pico-8 play session: mixed d-pad (fixed 12-tick cycle), after a click and taps of 🅾, ❎, 🅾+❎, 🅾 in the second before t = 0

[t = 1 s] mixed d-pad (1.2s cycle ×~1): → ← ↑ ↓ + 🅾/❎ taps, ~1s
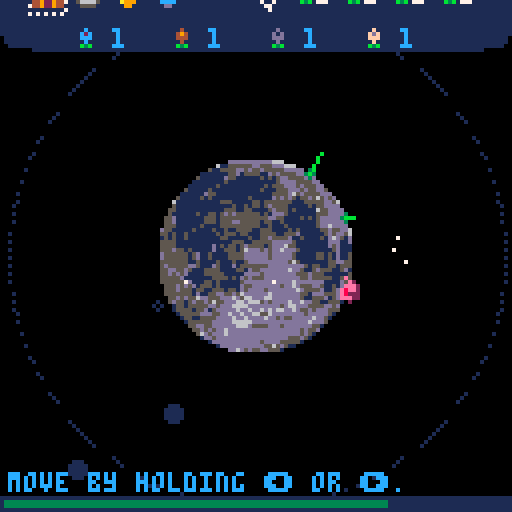
[t = 2 s] mixed d-pad (1.2s cycle ×~1): → ← ↑ ↓ + 🅾/❎ taps, ~2s
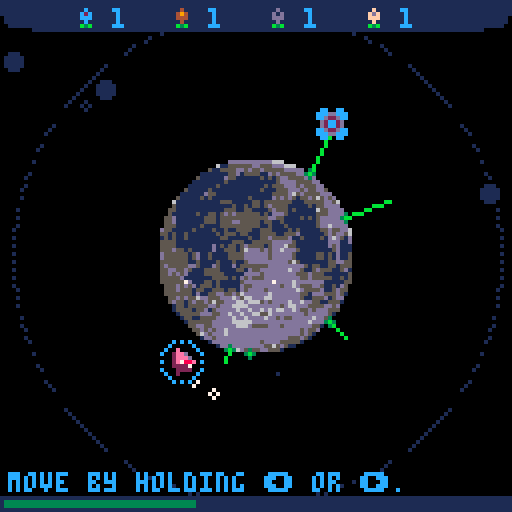
[t = 4 s] mixed d-pad (1.2s cycle ×~3): → ← ↑ ↓ + 🅾/❎ taps, ~4s
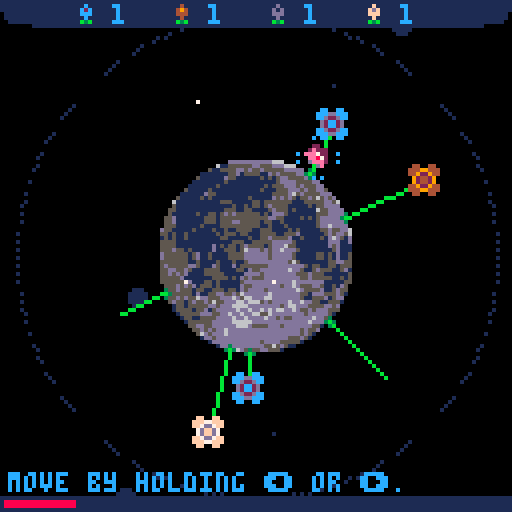
[t = 6 s] mixed d-pad (1.2s cycle ×~5): → ← ↑ ↓ + 🅾/❎ taps, ~6s
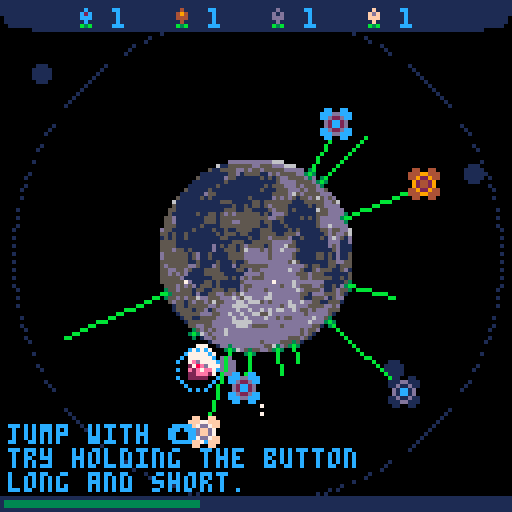
[t = 8 s] mixed d-pad (1.2s cycle ×~6): → ← ↑ ↓ + 🅾/❎ taps, ~8s
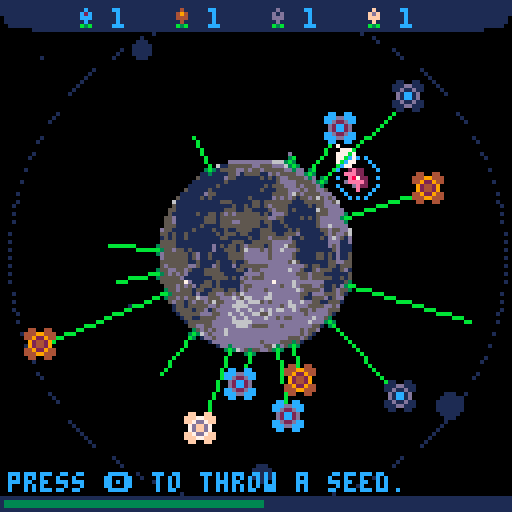

pico-8 cartridge
version 29
__lua__
-- td + flowers + platformer
-- by sebastian lind

p_radius = 25
t = 0
c_t="camera shake:"
s_t="seed rnd:"
ca_t="cam follow:"
ac_t="auto cut:"
game_state = 0
show_message_c = 0
cpu = stat(1)

game_over = false
game_won = false

function _init()
	cartdata("elstiskalinjen_flanet")
	arcade_won = dget(0)
	waves_won = dget(1)

	menuitem(1, c_t..is_on(is_shake), function() toggle_camera_shake() end)
	menuitem(2, s_t..is_on(seed_rnd), function() toggle_seed_rnd() end)
	menuitem(3, ca_t..is_on(cam_follow), function() toggle_camera_follow() end)
	menuitem(4, ac_t..is_on(auto_cut), function() toggle_auto_cut() end)

	vgnt={
		pos= -140, -- open: -140
		size = 288, -- open: 288
		mode = "open"
	}
end

function toggle_seed_rnd() 
	seed_rnd = not seed_rnd
	menuitem(2, s_t..is_on(seed_rnd), function() toggle_seed_rnd() end)
	sfx(1)
end

function toggle_camera_shake()
	is_shake = not is_shake
	shake = 0
	menuitem(1, c_t..is_on(is_shake),function() toggle_camera_shake()  end)
	sfx(1)
end

function toggle_camera_follow()
	cam_follow = not cam_follow
	menuitem(3, ca_t..is_on(cam_follow),function() toggle_camera_follow()  end)
	sfx(1)
end

function toggle_auto_cut()
	auto_cut = not auto_cut
	menuitem(4, ac_t..is_on(auto_cut), function() toggle_auto_cut() end)
	sfx(1)
end

function is_on(state) 
	return state and "on" or "off"
end

function _update60()
	t += 0.007
	init_stars()
	foreach(particles, update_particle)
	if game_state == 0 then 
		update_start()
	elseif game_state == 1 and not game_over then
		spawn_enemies()

		foreach(effects, update_effect)
		foreach(seeds, update_seed)
		foreach(enemies, update_enemy)
		foreach(towers, update_tower)
		foreach(bullets, update_bullet)
		update_player()
		update_ui()
		camera_follow()

		if not game_over and health_t <= 0 then 
 			go_to_game_over(false)
		end
	end
	if game_over then 
		handle_game_over()
	end
	if (show_message_c > 0) show_message_c-=1
end

star_c = 0
function init_stars()
	if star_c < 4 then
		star_c += 1
	else
		star_c = 0
		init_particle(rnd(128),rnd(128),0,0,2+rnd(2),1)
	end
end

function handle_game_over()
	heart_s = lerp(heart_s, 32, 0.08)
	if btnp(4) then
		heart_s = 0
		sfx(33)
		game_over = false
		health = max_health
		health_t = max_health
		vgnt.mode = "open"
		new_record = false
		t = 0
		if planet_s == 0 then
			start_tutorial()
		elseif planet_s == 1 then
			start_arcade()
		elseif planet_s == 2 then 
			start_endless()
		end 
	elseif btnp(5) then
		go_to_menu()
	end
end

function spawn_enemies()
	if planet_s == 0 then
		tutorial_spawner()
	elseif planet_s == 1 then
		arcade_spawner()
	elseif planet_s == 2 then 
		enless_spawner()
	end
end

function _draw()
	cls(0)
	camera_shake()
	foreach(particles, draw_particle)

	if game_state == 0 then 
		draw_start_screen()
	elseif game_state == 1 then
		draw_atmosphere()
		if not game_over then
			circfill(64,64,p_radius-3,6)
			spr(16,40,40,6,6)
		end
		foreach(seeds, draw_seed)
		foreach(towers, draw_tower)
		draw_player()
		foreach(bullets, draw_bullet)
		foreach(enemies, draw_enemy)

		camera()
		draw_ui()
		foreach(effects, draw_effect)

		if planet_s == 0 then 
			draw_tutorial()
		elseif planet_s == 1 then 
			draw_arcade()
		elseif planet_s == 2 then
			draw_endless()
		end

		if show_message_c > 0 then 
			print(show_message_t, 48, 24, 1)
		end
	end
	draw_vignette(vgnt.mode)

	if game_over then
		for i=0,12 do
			fillp(▒) 
			line(64, 64, 64 + sin(t / 3 - (i / 12)) * heart_s * 2.5, 64+cos(t / 3 - (i / 12)) * heart_s * 2.5, game_won and 14 or 8)
		end
		fillp()
		if not game_won then
			rspr(64, 40, 24, 24, t, 64, 64, heart_s, heart_s)
		else 
			rspr(104, 32, 24, 24, t, 64, 64, heart_s, heart_s)
		end
		if(vgnt.size < -4)draw_game_over()
	end
	
	--print(cpu, 4, 4, 8)
	cpu = stat(1)
end

function draw_atmosphere()
	fillp(▒)
	circ(64, 64, 62-sin(t)*1.1, 1)
	fillp()
end

heart_s = 0
function draw_game_over()	
	spr(184, 24, 24 + sin(t)*1.1, 5, 1) --game
	spr(game_won and 168 or 172, 72, 24 + sin(t)*1.1, 4, 1) -- over

	if new_record then
		spr(11, 2, 112)
		local wave_s = wave == 1 and " wave" or " waves"
		print("new record! - " .. wave .. wave_s .. " won!", 12, 114, 9) 
	end

	rectfill(0,121,128,128,1)
	print("try again 🅾️", 2, 122, 12)
	print("go to menu ❎", 74, 122, 12)
end

--- ugly code incomming, had no brain power to actually care here
function draw_start_screen()
	spr(112, planet_x - 32 - planet_st * 1.5, planet_y + 4 - 32, 8, 8)
	print("by sebastian lind", 2 - planet_st * 1.1, 122, 1)
	--line(0,64,128,64,2)
	--line(64,0,64,128,2)

	if planet_start and planet_s < 3 then 
		circfill(64,64,planet_st - 46,1)
		circ(64,64,planet_st - 8, 1)
	end
	
	fillp(▒)
	circ(32 - planet_st * 1.5, 64 + 4, 52, 1)
	fillp()
	local tele_x = planet_x + cos(planet_a) * 40
	local tele_y = planet_y + 4 + sin(planet_a) * 40
	rspr(56, 0, 8, 8, planet_a - 25, tele_x - planet_st * 1.5, tele_y, 8, 8)
	
	local tx = planet_x + cos(0.15) * 38 + (planet_s == 0 and 8 or 0)
	local ty = planet_y + sin(0.15) * 38
	if not planet_start or planet_s == 0 then  
		spr(200, tx + (planet_s == 0 and sin(t) * 1.1 or 0), ty, 7, 1)
	end

	local ax = planet_x + cos(0.05) * 38 + (planet_s == 1 and 8 or 0)
	local ay = planet_y + sin(0.05) * 38 - 1
	if not planet_start or planet_s == 1 then  
		spr(216, ax + (planet_s == 1 and sin(t) * 1.1 or 0), ay, 7, 1)
	end
	if planet_s == 1 and not planet_start then
		print("won", ax + (planet_s == 1 and sin(t) * 1.1 or 0), ay + 10, 13)
		spr(arcade_won == 0 and 30 or 31, ax + 13 + (planet_s == 1 and sin(t) * 1.1 or 0), ay + 9)
	end

	local ex = planet_x + cos(0.95) * 38 + (planet_s == 2 and 8 or 0)
	local ey = planet_y + sin(0.95) * 38 - 6
	if not planet_start or planet_s == 2 then  
		spr(232, ex + (planet_s == 2 and sin(t) * 1.1 or 0), ey, 6, 1)
	end
	if planet_s == 2 and not planet_start then
		print("medals", ex + (planet_s == 2 and sin(t) * 1.1 or 0), ey + 10, 13)
		-- no need to write fancy code here...
		if (waves_won < 10)spr(44, ex + 24 + (planet_s == 2 and sin(t) * 1.1 or 0), ey + 9)
		if (waves_won >= 10)spr(45, ex + 24 + (planet_s == 2 and sin(t) * 1.1 or 0), ey + 9)
		if (waves_won >= 20)spr(46, ex + 32 + (planet_s == 2 and sin(t) * 1.1 or 0), ey + 9)
		if (waves_won >= 30)spr(47, ex + 40 + (planet_s == 2 and sin(t) * 1.1 or 0), ey + 9)
	end

	local abx = planet_x + cos(0.85) * 38 + (planet_s == 3 and 8 or 0) + 2
	local aby = planet_y + sin(0.85) * 38 - 4
	if not planet_start then  
		spr(248, abx + (planet_s == 3 and sin(t) * 1.1 or 0), aby, 5, 1)
	end

	local targ_x = 0
	local targ_y = 0
	if planet_s == 0 then 
		targ_x = tx
		targ_y = ty
	elseif planet_s == 1 then 
		targ_x = ax
		targ_y = ay
	elseif planet_s == 2 then 
		targ_x = ex
		targ_y = ey
	elseif planet_s == 3 then 
		targ_x = abx
		targ_y = aby
	end
	if (not planet_start)circfill(targ_x - 6, targ_y + 4, 3-sin(t)*0.9, 7)

	spr(136, 4 - planet_st / 0.7, 4, 7, 2)

	if planet_start and planet_s == 3 then --and planet_st >= 71
		draw_about()
	end
end

function draw_about()
	print("hi!\n\nthis is a platform tower defence\ngame with a flower mechanic\nmixed in. defend the planet\nfrom alien forces by jumping on\nthem and creating towers.\ni would recommend you to start\nwith tutorial first!\n\nif you want to see more of\nmy games then follow\n@elastiskalinjen on\ntwitter or itch.io.\n\ngood luck and have fun!\n\n/ sebastian", 145-planet_st*2,4,12)
	print("press ❎ to back", 134-planet_st, 122, 1)
	spr(123, 246-planet_st*2, 7, 3, 1)
end

function draw_vignette(_mode)
	-- check modes
	if _mode=="open" then
		if vgnt.pos >- 140 then
			vgnt.pos-=4
			vgnt.size+=8
		end
	elseif _mode=="close" then
		if vgnt.pos < 8 then
			vgnt.pos+=2
			vgnt.size-=4
		end
	end

	-- draw vignette
	-- change palt to your needs
	-- change sspr to your needs
	-- x==player x   y==player y
	if vgnt.pos >= -128 or vgnt.mode == "close" then
		palt(0,false)
		palt(1,true)
		local factor,x,y=vgnt.pos+20,64,64
		sspr(88,32,16,16,x+vgnt.pos,y+vgnt.pos,vgnt.size,vgnt.size)
		rectfill(0,0,x-20+factor,512,0)
		rectfill(x-20+factor,0,x+27-factor,y-20+(vgnt.pos+20),0)
		rectfill(x+27-factor,0,1024,512,0)
		rectfill(x-20+factor,y+27-factor,x+27-factor,512,0)
		palt()
	end
	-- print("pos: " .. vgnt.pos .. ": size: " .. vgnt.size, 4,4,8)
end

function go_to_game_over(won)
	game_won = won
	sfx(not won and 31 or 32)
	game_over = true
	vgnt.mode="close"
	if planet_s == 2 and wave > waves_won then
		waves_won = wave
		dset(1, waves_won)
		new_record = false
	end

	for i=0,12 do 
		init_particle(64-rnd(32)+rnd(32),64-rnd(32)+rnd(32),(i / 12), 3, 3+rnd(2),14)
	end
	shake+=0.15
	clear_objects()
end

cam_follow = true
function camera_follow()
	if cam_follow then 
		if p1rad > 66 then 
			cam_x = lerp(cam_x, p1x -64, 0.05)
			cam_y = lerp(cam_y, p1y -64, 0.05)
		else
			cam_x = lerp(cam_x, 0, 0.06)
			cam_y = lerp(cam_y, 0, 0.06)
		end
	else
		cam_x = 0
		cam_y = 0
	end
end

-->8
--player
p1cx=64
p1cy=64
p1a=0.25
p1rad=p_radius
p1ground=true
p1jumping=0
p1jumpforce=0
p1gravity=1
p1speed=0
p1spr=1
p1sprcounter=0
p1dir=0
p1_slowed_counter = 0
p1_slowed = 1
p1x = p1cx + cos(p1a) * p1rad
p1y = p1cy + sin(p1a) * p1rad
auto_cut = false

function update_player() 
	player_movement()
	player_jump()
	
	if not btn(5) then
		player_plant()
	end

	if p1_slowed_counter > 0 then
		p1_slowed_counter-=1
		p1_slowed = lerp(p1_slowed, 0.3, 0.1)
	else 
		if p1_slowed < 0.99 then
			p1_slowed = lerp(p1_slowed, 1, 0.2)
		else 
			p1_slowed = 1
		end
	end

	p1x = p1cx + cos(p1a) * p1rad
	p1y = p1cy + sin(p1a) * p1rad
end

function player_plant()
	if btnp(4) and health_t > low_health then
		health_t -= 18
		init_seed(p1a, p1rad + 3, p1dir)
		sfx(7)
	end
end

function player_jump()
	if btn(⬆️) and p1jumping < 2 then 
		if p1jumping == 0 then
			p1jumping = 1
			for i=0,2 do 
				init_particle(p1x,p1y,p1a+rnd(1)/10-rnd(1)/10,1+rnd(1),1+rnd(3),7)
			end
			sfx(6)
		end
		p1ground = false
		if p1jumpforce < 2.8 then
			p1jumpforce+=0.4
		else
			p1jumping = 2
		end
	elseif not p1ground then
		p1jumping = 2
	end

	p1jumpforce *= 0.97
	p1rad += p1jumpforce * slowmo * p1_slowed

	if p1jumping < 2 then -- wait until released or full hop
		return 
	end
	
	if not p1ground then
		local fastfall = 0
		if btn(⬇️) then
			fastfall = 0.2
		end
	
		if p1rad > p_radius then 
			if p1gravity < 4 then
				p1gravity += 0.05 + fastfall
			end	
			p1rad-= p1gravity * slowmo
		else
			player_land(true)
		end
	end
end

function player_land(reset_grav)
	if reset_grav then 
		p1gravity = 1
		--p1rad = p_radius
		p1ground = true
	else
		p1jumpforce = 0.8
	end
	p1jumpforce = 0
	p1jumping = 0
	init_particle(p1x, p1y, p1a+rnd(1)/10-rnd(1)/10, rnd(1), 1+rnd(3), 13)
	shake+=0.04
	sfx(5)
end

function player_movement()
	local damp = p1ground and 1 or 0.8
	if btn(➡️) then
		if (p1speed > -0.01)p1speed -= 0.0005
		if (p1dir == 1)p1spr = 1
		p1dir = 0
	elseif btn(⬅️) then 
		if (p1speed < 0.01)p1speed += 0.0005
		if (p1dir == 0)p1spr = 4
		p1dir = 1
	end
	
	p1a += p1speed * damp * slowmo * p1_slowed
	
	if not btn(⬅️) and not btn(➡️) then
		p1speed *= 0.9
		if abs(p1speed) < 0.001 then 
			p1speed = 0
		end
	else
		if p1sprcounter < 6 then
			p1sprcounter+=1	
		else
			p1sprcounter=0
			if p1spr < 3 + p1dir * 3 then
				p1spr += 1
			else
				p1spr = 1 + p1dir * 3
			end
		end
	end
end

function draw_player()
	rspr(p1spr * 8, 0, 8, 8, p1a-0.25, p1x, p1y, 8, 8)
	if not p1ground then
		fillp(▒)
		circ(p1x, p1y, 5, 12)
		fillp()
	end
end

-->8
-- draw a rotated, scaled
-- sprite at dy,dy with dw,dh
-- as dimensions
--     sx,sy,sw,sh - pos,dimensions
--     in spritesheet
--     a - angle
--     dx,dy,dw,dh - pos,dimensions
--     on screen
-- serious performance issues
-- with large values of dw,dh
function rspr(sx,sy,sw,sh,a,dx,dy,dw,dh)
	sx,sy,sw,sh,a,dx,dy,dw,dh=
			sx or 0, sy or 0,
			sw or 8, sh or 8,
			a or 0,
			dx or 0, dy or 0,
			dw or 8, dh or 8
	
	local s1,c1 = sin(a+0.125),cos(a+0.125)
	local half_dw,half_dh = dw/2,dh/2
	local x1,y1 = half_dw*c1,half_dh*s1
	local x2,y2 = half_dw*s1,half_dh*-c1
	local x3,y3 = half_dw*-c1,half_dh*-s1
	local x4,y4 = half_dw*-s1,half_dh*c1

	local dx1,dy1=(x4-x1)/dh,(y4-y1)/dh
	local dx2,dy2=(x3-x2)/dh,(y3-y2)/dh
			
	local dtxx,dtxy=(x1-x2)/dw,(y1-y2)/dw

	local dsx,dsy=sw/dw,sh/dw
	for y=0,dh-1 do
		local ssx,px,py=sx,dx+x2,dy+y2
		for x=0,dw-1 do
				local col=sget(ssx,sy)
				if (col ~= 0)    pset(px,py,col)
				px+=dtxx
				py+=dtxy
				ssx+=dsx
		end
		sy+=dsy
		x2+=dx2
		y2+=dy2
	end
end

-->8
-- help

shake=0
is_shake=true
cam_x = 0
cam_y = 0
function camera_shake()
	if is_shake then
		local shakex=16-rnd(32)
		local shakey=16-rnd(32)
	
		shakex*=shake
		shakey*=shake
		camera(cam_x + shakex, cam_y + shakey)
		shake=shake*0.95
		if(shake > 0.2)shake=0.18
		if(shake < 0.05)shake=0
	end
end

b_shake=0
function ball_shake(b)
	local shakex=4-rnd(2)
	local shakey=4-rnd(2)
	shakex*=b_shake
	shakey*=b_shake
	b.x+=shakex
	b.y+=shakey

	--b_shake*=1.1
	if(b_shake < 0.05)b_shake=0
end

function distance(x1,y1,x2,y2)
	return sqrt(((x2-x1)/10)^2+((y2-y1)/10)^2)*10
end

function circ_collision(x1,y1,rad1,x2,y2,rad2)
	return distance(x1,y1,x2,y2) < rad1+rad2
end

function rect_colllision(ax,ay,aw,ah,bx,by,bw,bh)
	return not ((ax > bx+bw) or (ax+aw < bx) or (ay > by+bh) or (ay+ah < by))
end

function angle(x1,y1,x2,y2)
 	return atan2(x1-x2,y1-y2)
end

function a_angle(a,b)
  return angle(a.x,a.y,b.x,b.y)
end

function lerp(var,target,pow)
	return var+pow*(target-var)
end

-->8
--particles
particles={}
function init_particle(x,y,angle,speed,rad,col)
	local p={
		x = x,
		y = y,
		angle = angle,
		speed = speed,
		rad = rad,
		col = col
	}
	add(particles,p)
end

function update_particle(p)
	p.speed*=0.9
	p.x+=p.speed*cos(p.angle)
	p.y+=p.speed*sin(p.angle)
	local speed = p.rad > 5 and 0.4 or 0.09
	p.rad -= speed
	if(p.rad <=0)del(particles,p)
end

function draw_particle(p)
	if (p.rad < 2)fillp(▒)
	circfill(p.x,p.y,p.rad,p.col)
	fillp()
end

effects={}
function init_effect(x,y,ex,ey,spr,col)
	local e={
		x = x,
		y = y,
		ex = ex, 
		ey = ey,
		lx = x + 4,
		ly = y + 4,
		spr = spr,
		col = col,
		speed = 0.05 + (flr(rnd(10)) / 100)
	}
	add(effects,e)
end

function update_effect(e)
	e.x = lerp(e.x, e.ex, e.speed)
	e.y = lerp(e.y, e.ey, e.speed)

	e.lx = lerp(e.lx, e.x+4, 0.12)
	e.ly = lerp(e.ly, e.y+4, 0.12)	
	
	if(distance(e.x, e.y, e.ex, e.ey) < 4)del(effects,e)
end

function draw_effect(e)
	if cpu < 0.8 then
		fillp(▒)
		line(e.lx, e.ly, e.x+4, e.y+4, e.col)
		fillp()
	end
	spr(e.spr, e.x, e.y)
end

-->8
--seeds

seed_rnd = false
seed_t=1
seeds={}
function init_seed(angle, rad, dir)
	local s={
		x = 64 + cos(angle) * rad, 
		y = 64 + sin(angle) * rad,
		sx = 0,
		sy = 0,
		rad=rad,
		angle=angle,
		dir=dir,
		grav=0,
		state=0,
		growth_rad=0,
		grooth_speed = 0.1 + rnd(1) / 10,
		growth_h = 32 + flr(rnd(29)),
		shootspeed = 0.005 + rnd(3) / 1000,
		g_bounce = 150 + flr(rnd(50)),
		growth_b = 0,
		g_spr = not seed_rnd and 21 + seed_t or 22 + flr(rnd(3))
	}
	add(seeds,s)

	if (not seed_rnd)seed_t = seed_t < 4 and seed_t + 1 or 1
end

function update_seed(s)
	if s.state == 0 then 
		if s.rad > p_radius then 
			if s.grav < 4 then
				s.grav += 0.05
			end	
			s.rad -= s.grav

			if s.dir == 1 then 
				s.angle+=s.shootspeed
			else
				s.angle-=s.shootspeed
			end
		else
			if s.state == 0 then
				s.growth_rad = s.rad
				s.sx = s.x
				s.sy = s.y
				s.state = 1
			end
		end

		s.x = 64 + cos(s.angle) * s.rad
		s.y = 64 + sin(s.angle) * s.rad
	elseif s.state == 1 then
		s.growth_rad += s.grooth_speed
		s.sx = 64 + cos(s.angle) * s.growth_rad
		s.sy = 64 + sin(s.angle) * s.growth_rad
		if s.growth_rad > s.growth_h then 
			s.state = 2
			if (s.growth_rad > 45) then sfx(8) else sfx(9) end
		end
	elseif s.state == 2 then
		s.growth_b = sin(t) / s.g_bounce

		s.sx = 64 + cos(s.angle + s.growth_b) * s.growth_rad
		s.sy = 64 + sin(s.angle + s.growth_b) * s.growth_rad

		if p1ground and (btn(⬇️) or auto_cut) then
			if circ_collision(p1x,p1y, 4, s.x, s.y, 3) then 
				cut_seed(s)
			end
		end
	elseif s.state == 3 then
		if s.growth_rad > p_radius then 
			if s.grav < 4 then
				s.grav += 0.05
			end	
			s.growth_rad -= s.grav
		else
			s.state = 4
			shake+=0.03
			sfx(11)
		end

		s.sx = 64 + cos(s.angle + s.growth_b) * s.growth_rad
		s.sy = 64 + sin(s.angle + s.growth_b) * s.growth_rad
	elseif s.state == 4 then
		if circ_collision(p1x,p1y, 4, s.sx, s.sy, 3) then 
			collect_seed(s)
		end 
	end
end

function cut_seed(s)
	s.state = 3
	s.grav = 0
	sfx(10)
	init_particle(s.x, s.y, s.angle + rnd(1)/10-rnd(1)/10,0.5 + rnd(1),1+rnd(3),3)
end

function collect_seed(s) 
	local resource = s.g_spr-21
	del(seeds, s)
	p1resources[resource] += 1
	init_effect(p1x, p1y, resource * 24 - 6, 0, 39 + resource, resource_colors[resource])
	--add health back
	add_health(15)
	sfx(12)
end

function draw_seed(s)
	circfill(s.x, s.y, 1, 3)
	if s.state >= 1 and s.state < 3 then 
		line(s.x, s.y, s.sx, s.sy, 11)
	end
	if s.state >= 2 then
		local onGround = s.state >= 4 and 4 or 0 
		spr(s.g_spr + onGround, s.sx-4, s.sy-4)
	end
end

-->8
--ui
ui_y=0
slowmo = 1
shield_up = false
resource_colors = {12,4,13,15}
max_health = 126
low_health = 30
health = max_health
health_t = max_health
cu_i = 1
impl_towers = 4
shopping=false

function update_ui()
	if btn(5) then
		if not shopping then 
			sfx(13)
			shopping = true
		end
		ui_y = lerp(ui_y, 24, 0.1)
		slowmo = lerp(slowmo, 0.1, 0.05)

		if btnp(➡️) then
			cu_i = cu_i < impl_towers and cu_i+1 or 1
			sfx(27)
		elseif btnp(⬅️)  then 
			cu_i = cu_i > 1 and cu_i-1 or impl_towers
			sfx(27)
		end

		if btnp(4) then
			shop(cu_i)
		end
	else
		if shopping then 
			sfx(14)
			shopping = false
		end
		ui_y = lerp(ui_y, 0, 0.1)
		slowmo = lerp(slowmo, 1.01, 0.2)
		if (ui_y < 0.5)ui_y = 0
	end

	health = lerp(health, health_t, 0.05)

	if (cant_buy_counter > 0)cant_buy_counter-=1
end

cant_buy_counter = 0
cant_buy_reason = ""
function shop(type)
	local preResources = {0,0,0,0}
	
	-- stupid lua
	for i=1,#p1resources do 
		preResources[i] = p1resources[i]
	end
	local canBuy = true

	-- check prize
	for i=1, #p1resources do
		if p1resources[i] >= towers_type[type][1][i] then 
			p1resources[i] -= towers_type[type][1][i]
		else
			canBuy = false
			cant_buy_counter = 40
			cant_buy_reason = "missing resources!"
			break
		end
	end
	
	--check location 
	if canBuy then
		for t in all(towers) do
			if type == 4 and t.type == 4 then 
				canBuy = false
				cant_buy_counter = 40
				cant_buy_reason = "only have 1 of this tower!"
				break
			elseif circ_collision(t.x, t.y, 3, p1x, p1y, 3) then
				canBuy = false
				cant_buy_counter = 40
				cant_buy_reason = "collides with tower!"
				break
			end
		end
	end
	
	if not canBuy then 
		p1resources = preResources
		shake+=0.07
		sfx(16)
	else
		init_tower(p1a, p1rad, type)
		sfx(15)
	end
end


function draw_ui()
	spr(38,0,ui_y)
	if ui_y > 0 then 
		rectfill(0,0,128,ui_y,1)
	end
	rectfill(8,ui_y,120,ui_y+6,1)
	spr(39,120,ui_y)

	for i=1,4 do 
		spr(39+i, -6 + i*24, ui_y)
		print(p1resources[i], 4 + i*24, ui_y+1, 12)
	end

	if ui_y > 1 then
		for i=0,3 do
			spr(12+i, 8 + i*10, ui_y-12)
		end

		print(":", 70, ui_y-10, 7)
		spr(238, 63, ui_y-12, 1, 2)
		spr(239 + cu_i, 2, ui_y - 22)
		print(towers_type[cu_i][2], 12, ui_y - 20, 12)

		for i=1, #towers_type[cu_i][1] do 
			print(towers_type[cu_i][1][i], 67 + i * 12, ui_y - 10, 7)
			spr(39 + i, 61 + i * 12, ui_y-11)
		end

		fillp(▒)
		rect(-3 + cu_i*10,ui_y-13,-2 + cu_i*10 + 8, ui_y-3,7)
		fillp()

		if cant_buy_counter > 0 then 
			print(cant_buy_reason, 54 - #cant_buy_reason*1.5, ui_y+10, 7)
		end
	end
	
	rectfill(0,124, 128,128, 1)
	rectfill(1, 125, health, 126, health > low_health and 3 or 8)
end

-->8
--enemies
--speed, bounce, damage, health
enemies_types = {
	{0.15, 0, 40, 1},
	{0.2, 40, 35, 1},
	{0.17, 90, 30, 2},
	{0.1, 0, 35, 1},
	{0.1, 0, 45, 3},
	{0.06, 0, 35, 1},
	{0.05, 80, 20, 1},
	{0.02, 100, 25, 2},
	{0.4, 0, 30, 1},
	{0.09, 180, 75, 5}
}

enemies={}
function init_enemy(a, rad, type)
	local m={
		x = 64 + cos(a) * rad,
		y = 64 + sin(a) * rad,
		rad = rad,
		grav = 0,
		a = a,
		type = type,
		b = 0,
		counter = 0,
		speed = enemies_types[type][1],
		bounce = enemies_types[type][2] + (enemies_types[type][2] > 0 and rnd(1) / 100 or 0),
		damage = enemies_types[type][3],
		start_health = enemies_types[type][4],
		health = enemies_types[type][4],
		hurt_c = 0,
		knockback = 0,
	}
	if m.type == 6 or m.type == 4 then 
		m.a = p1a
	end

	add(enemies, m)
end

function update_enemy(s)
	if s.rad >= p_radius then
		local slow_down_enemy = (shield_up and s.rad < 62) and 0.7 or 1
		if (s.knockback <= 0)s.rad -= s.speed * slowmo * slow_down_enemy
	else
		del(enemies, s)
		shake+=0.08
		health_t-=s.damage
		init_particle(s.x+rnd(4)-rnd(4), s.y+rnd(4)-rnd(4),s.a+rnd(1)/100,1,2+rnd(2), 8)
		if(s.damage >= 30)then sfx(24) else sfx(23) end
	end

	if s.bounce > 0 then
		local damp = s.knockback > 0 and 0.5 or 1
		s.b = sin(t) / s.bounce * damp
	end

	if abs(s.knockback) > 0.25 then 
		s.knockback = lerp(s.knockback, 0, 0.1)
		s.rad += s.knockback / 4
	else 
		s.knockback = 0
	end

	-- enemy specific abilites
	if s.type == 4 then
		s.a = lerp(s.a, p1a-0.5, 0.002)
	elseif s.type == 6 then
		s.a = lerp(s.a, p1a, 0.01)
	elseif s.type == 7 and s.rad < 64 then 
		if s.counter < 50 then 
			s.counter+=1 * slowmo
		else 
			s.counter = 0
			init_bullet(s.a + s.b, s.rad-1, 2, 2)
		end
	elseif s.type == 8 and s.rad < 64 then
		if s.counter < 160 then 
			s.counter += 1 * slowmo
		else 
			s.counter = 0
			init_bullet(s.a + s.b, s.rad - 4, 5, 3)
		end
	end

	s.x = 64 + cos(s.a + s.b) * s.rad
	s.y = 64 + sin(s.a + s.b) * s.rad

	if not p1ground and s.hurt_c <= 0 and s.health > 0 and circ_collision(p1x, p1y, 4, s.x, s.y, 3) then
		-- only towers can shoot it down
		if s.type ~= 6 then
			s.hurt_c = 24
			shake+=0.05
			s.health-=1
			if (p1rad < s.rad)s.knockback = p1jumpforce + 1
			sfx(18)
		end
		if s.type ~= 6 and s.health >= 0 then
			player_land(false)
		end
	end

	if s.hurt_c > 0 then 
		s.hurt_c-=1
	end

	if s.health <= 0 and s.knockback <= 0 then
		enemies_destroyed+=1 
		del(enemies, s)
		add_health(3)
		if cpu < 0.8 then
			for i=0,2 do
				local c = i == 0 and 8 or 12
				init_particle(p1x+rnd(4)-rnd(4), p1y+rnd(4)-rnd(4),p1a+rnd(1)/100,1,2+rnd(2), c)
			end
		end
	end
end

function draw_enemy(m)
	if sin(m.hurt_c / 10) == 0 then 
		rspr((5 + m.type) * 8, 24, 8, 8, m.a-0.25, m.x, m.y, 8, 8)
	end
end

function add_health(amount)
	health_t+=amount
	if health_t > max_health then 
		health_t = max_health
	end
end

-->8
-- towers

-- cost, description, delay until effect
towers_type = {
	{{2,2,2,2},"generates health", 180},
	{{1,2,3,3},"shoots down enemies", 120},
	{{3,3,3,2},"harvest and collects flowers", 240},
	{{7,2,3,2},"slow down enemies", -1},
}

towers={}
function init_tower(a, rad, type)
	local x = 64 + cos(a) * rad
	local y = 64 + sin(a) * rad

	if cpu < 0.6 then
		for i=0,2 do
			local c = i == 0 and 4 or 15
			init_particle(x+rnd(4)-rnd(4), y+rnd(4)-rnd(4),p1a+rnd(1)/100,1,2+rnd(2), c)
		end
	end
	if type == 4 then 
		shield_up = true
	end

	local t={
			x = x,
			y = y,
			rad = rad,
			a = a,
			type = type,
			counter = type <= 2 and towers_type[type][3] or 0,
			threshold = towers_type[type][3]
		}
		add(towers, t)
end

function update_tower(t)
	if t.rad > 26 then 
		t.rad -= 0.3 * slowmo
	end

	t.x = 64 + cos(t.a) * t.rad
	t.y = 64 + sin(t.a) * t.rad

	if t.counter < t.threshold then 
		t.counter += 1 * slowmo
	else
		t.counter = 0
		if t.type == 1 then
			add_health(3.5)
			init_effect(t.x, t.y, health, 120, 71, 3)
			sfx(17)
		elseif t.type == 2 then
			if cpu < 0.8 then 
				init_bullet(t.a, t.rad, 5, 1)
				sfx(19)
			else --delay
				t.counter = 10 + flr(rnd(30))
			end
		elseif t.type == 3 then
			init_particle(t.x+rnd(4)-rnd(4), t.y+rnd(4)-rnd(4),t.a + rnd(1)/100,1,2+rnd(2), 11)
			for s in all(seeds) do
				if s.state == 2 then 
					cut_seed(s)
				elseif s.state == 4 then 
					collect_seed(s)
				end
			end
		end
	end
end

function draw_tower(to)
	rspr(88 + 8 * to.type, 0, 8, 8, to.a - 0.25, to.x, to.y, 8, 8)
	if to.type == 3 and to.counter >= towers_type[to.type][3] - 6 then 
		fillp(▒)
		circ(64, 64, 30 - sin(t) * 0.9, 11)
		fillp()
	elseif to.type == 4 then 
		fillp(▒)
		circ(64, 64, 55 - sin(t) * 0.9, 12)
		fillp()
	end
end

bullet_colors={9, 8, 2}
bullets={}
function init_bullet(a, rad, size, type)
	local t={
		x = 64 + cos(a) * rad,
		y = 64 + sin(a) * rad,
		rad = rad,
		size = 0,
		tar_size = size,
		a = a,
		type=type,
		col = bullet_colors[type]
	}
	add(bullets, t)
end

function update_bullet(t)
	if t.size < t.tar_size then 
		t.size += 0.2
	end
	if t.type == 1 then
		if t.rad < 82 then 
			t.rad += 0.8 * slowmo
		else
			del(bullets, t)
		end

		for m in all(enemies) do 
			if circ_collision(t.x, t.y, t.size, m.x, m.y, 3) then
				del(bullets, t)
				m.health=-1
				m.hurt_c=24
				m.knockback = 8
				init_particle(m.x+rnd(4)-rnd(4), m.y+rnd(4)-rnd(4),m.a+rnd(1)/100,1,2+rnd(2), 8)
				sfx(20)
			end
		end
	elseif t.type == 2 then 
		if t.rad > p_radius then 
			t.rad -= 1.1 * slowmo
		else
			health_t -= 8
			if (cpu < 0.8)init_particle(t.x + rnd(4)-rnd(4), t.y + rnd(4)-rnd(4), t.a + rnd(1)/100, 1, 1+rnd(2), 8)
			del(bullets, t)
			sfx(21)
		end
		if not p1ground and circ_collision(t.x, t.y, t.size, p1x, p1y, 3) then
			del(bullets, t)
			init_particle(t.x+rnd(4)-rnd(4), t.y+rnd(4)-rnd(4),rnd(1), 1, 2+rnd(2), 8)
			sfx(22)
		end
	elseif t.type == 3 then
		if circ_collision(t.x, t.y, t.size, p1x, p1y, 3) then
			del(bullets, t)
			p1_slowed_counter = 90
			sfx(28)
		end

		if t.rad > p_radius then 
			t.rad -= 1 * slowmo
		else
			del(bullets, t)
			sfx(29)
		end
	end

	t.x = 64 + cos(t.a) * t.rad
	t.y = 64 + sin(t.a) * t.rad
end

function draw_bullet(b)
	fillp(▒)
	circfill(b.x, b.y, b.size, b.col)
	fillp()
end

-->8
-- start

planet_x = 32
planet_y = 64
planet_a = 0.21
planet_s = 0

planet_st = 0
planet_t = 0
planet_start = false

enemies_destroyed = 0
back_menu_delay = 0

function update_start()
	planet_x = lerp(planet_x, 32, 0.1)
	planet_y = lerp(planet_y, 64 , 0.1)
	planet_st = lerp(planet_st, planet_t, 0.1)

	planet_a -=0.001
	if not planet_start then 
		if btn(⬆️) then 
			planet_y-=0.12
		end
		if btn(⬇️) then 
			planet_y+=0.12
		end
		if btn(➡️) then 
			planet_x+=0.12
			planet_a -=0.004
		end
		if btn(⬅️) then 
			planet_x-=0.12
		end

		if btnp(⬇️) then
			planet_s = planet_s < 3 and planet_s + 1 or 0
			sfx(0)
		elseif btnp(⬆️) then 
			planet_s = planet_s > 0 and planet_s - 1 or 3
			sfx(0)
		end
	end

	if back_menu_delay > 0 then 
		back_menu_delay-=1
	end

	if back_menu_delay <= 0 and btnp(4) then 
		planet_start = true
		planet_t = 72
		for i=0,12 do 
			init_particle(rnd(128),rnd(128),rnd(1), 2+rnd(1), 2+rnd(3), 1)
		end
		if (planet_s == 3) then sfx(1) else sfx(3) end
	end
	if planet_start and planet_s == 3 and btnp(5) then
		planet_start = false
		planet_t = 0
		sfx(2)
	end

	if planet_start and planet_s < 3 and planet_st > 71 then 
		game_state = 1
		enemies_destroyed = 0
		p1a = 0.25
		show_message_c = 30
		t = 0
		if planet_s == 0 then 
			start_tutorial()
		elseif planet_s == 1 then 
			start_arcade()
		elseif planet_s == 2 then
			start_endless()
		end
	end
end

 --print string with outline.
 function printo(str,startx,starty,col,col_bg)
     print(str,startx+1,starty,col_bg)
     print(str,startx-1,starty,col_bg)
     print(str,startx,starty+1,col_bg)
     print(str,startx,starty-1,col_bg)
     print(str,startx+1,starty-1,col_bg)
     print(str,startx-1,starty-1,col_bg)
     print(str,startx-1,starty+1,col_bg)
     print(str,startx+1,starty+1,col_bg)
     print(str,startx,starty,col)
 end
 
 --print string centered with 
 --outline.
 function printc(str,x,y,col,col_bg,special_chars)
     local len=(#str*4)+(special_chars*3)
     local startx=x-(len/2)
     local starty=y-2
     printo(str,startx,starty,col,col_bg)
 end

-->8
--tutorial,endless,arcade

--for endless, all enemies have different chances to be spawned

function enemy_picker(span)
	local dice=rnd(span)

	if dice < 15 then-- 15
		index = 1
	elseif dice >= 15 and dice < 30 then--15
		index = 2
	elseif dice >= 30 and dice < 45 then--15
		index = 3
	elseif dice >= 40 and dice < 50 then--10
		index = 4
	elseif dice >= 50 and dice < 60 then--10
		index = 5
	elseif dice >= 60 and dice < 65 then--5
		index = 6
	elseif dice >= 65 and dice < 75 then--10
		index = 7
	elseif dice >= 75 and dice < 85 then--10
		index = 8
	elseif dice >= 85 and dice < 99 then--14
		index = 9
	elseif dice >= 99 and dice < 100 then--1
		index = 10
	end

	return index
end

function enemy_count()
	local dice = flr(rnd(100))
	local v = 0
	if dice < 85 then 
		v = 1
	elseif dice < 95 then
		v = 2
	else
		v = 3
	end
	return v
end

function start_endless()
	p1resources={0,0,0,0}

	enemy_span = 15
	e_spawn_rate = 140
	e_rate = e_spawn_rate + rnd(100)
	e_counter=0

	--todo
	current_e_in_wave = 1
	wave_e_rate = 5
	wave_wait_delay = 240
	wave_counter = wave_wait_delay
	
	wave = 1

	init_tower(rnd(1), p1rad, 1)
	show_message_t = "good luck"
end

function enless_spawner()
	if wave_counter > 0 then
		wave_counter-= 1 * slowmo
	else
		if e_counter < e_rate then 
			e_counter+=1
		else 
			e_counter = 0
			local count = enemy_count()
			for i=1, count do 
				local enemy = enemy_picker(enemy_span)
				init_enemy(rnd(1), 78, enemy)
			end
			if (enemy_span < 100)enemy_span+=1

			-- lower spawn rate
			if (e_spawn_rate > 60)e_spawn_rate-=1
			e_rate = e_spawn_rate + rnd(100)

			current_e_in_wave += 1
			if current_e_in_wave > wave_e_rate then -- new wave 
				current_e_in_wave = 1
				wave_counter = wave_wait_delay
				wave+=1
				sfx(30)
			end
		end
	end
end

function draw_endless()
	if wave_counter > 0 then
		spr(72, 10, 6 + ui_y)
		print("wave " .. wave, 21 + sin(t)*1.1, 8 + ui_y, 12)
	end
end

function start_arcade()
	level = 1
	level_counter = 0
	level_wait_delay = 360
	set_level(level)
	p1resources={0,0,0,0}
	show_message_t="hello you!"
end

function set_level(level)
	level_rate = levels[level][1]
	level_enemies = #levels[level][2]
	current_enemy = 0 
	level_wait_counter = level_wait_delay
end

function arcade_spawner()
	if level_wait_counter > 0 then
		level_wait_counter -= 1 * slowmo
	else
		if level_counter < level_rate then 
			level_counter+=1
		else 
			level_counter = 0
			current_enemy+=1

			if current_enemy <= level_enemies then 
				init_enemy(rnd(1), 78, levels[level][2][current_enemy])
			else 
				-- new level
				if level < #levels then 
					level+=1
					set_level(level)
					sfx(26)
				elseif level >= #levels and #enemies <= 0 then
					arcade_won = 1
					dset(0, arcade_won)
					go_to_game_over(true)
				end 
			end
		end
	end
end

levels = {
	{120, {1,1,1,1}},
	{140, {1,2,2,1}},
	{110, {2,1,2,3}},
	{130, {3,1,2,3}},
	{80, {1,1,1,1,1,1,1,1,1}},
	{180, {4,4,4}},
	{130, {1,2,3,4,5}},
	{120, {1,6,1,6,1,6}},
	{160, {1,1,2,6,1,1,6}},
	{130, {5,2,3,2,2,2,2,7}},
	{150, {7,2,7,2,7,2,7}},
	{70, {4,2,4,2,4,2,4}},
	{80, {3,2,8,7,1,2,3}},
	{100, {7,7,8,7,7,8,7,7}},
	{90, {1,2,3,4,5,6,7,8}},
	{50, {2,2,1,2,2,2,1,2}},
	{60, {1,9,9,9,9,9,9,9,9,1,9,9,9,9,1}},
	{70, {3,4,2,3,2,4,3,2,4}},
	{80, {3,3,3,3,5,3,3,3,5}},
	{90, {6,2,2,2,6,6,2,2,2}},
	{90, {1,2,3,4,5,6,7,8,9}},
	{100, {8,7,7,7,8,2,3,2,3}},
	{60, {7,7,8,8,1,2,2,3,3,4,4,5,5,6,6,9,9,9}},
	{90, {7,7,7,10,1,2,3,10}}
}

function draw_arcade()
	if level_wait_counter > 0 then
		spr(73, 10, 6 + ui_y)
		print("level " .. level .. "/" .. #levels, 19 + sin(t)*0.6, 8 + ui_y, 12)
	end
end

--ha look at me now, even a tutorial!

function start_tutorial()
	p1resources={1,1,1,1}
	tutorial_state = 0
	next_tutorial()
	show_message_t = "welcome!"
end

function tutorial_spawner()
	if tutorial_wait > 0 then
		tutorial_wait-=1
	else
		if tutorial_state == 1 then 
			if btn(➡️) then 
				tutorial_t += 1
			elseif btn(⬅️) then 
				tutorial_t += 1
			end
			if tutorial_t > 120 then 
				next_tutorial()
			end
		elseif tutorial_state == 2 then 
			if btn(⬆️) and p1jumping == 0 then 
				tutorial_t+=1
			end
			if tutorial_t >= 3 then 
				next_tutorial()
			end
		elseif tutorial_state == 3 then 
			if btnp(4) then 
				tutorial_t+=1
			end
			if tutorial_t >= 4 then 
				next_tutorial()
			end
		elseif tutorial_state == 4 then 
			for s in all(seeds) do 
				if btn(⬇️) and s.state == 3 then
					tutorial_t+=1
				end
			end
			if tutorial_t >= 2 then 
				next_tutorial()
			end
		elseif tutorial_state == 5 then 
			if #towers > 0 then 
				next_tutorial()
			end
		elseif tutorial_state == 6 then 
			if tutorial_t < 240 then 
				tutorial_t+=1
			else 
				tutorial_t = 0
				init_enemy(rnd(1), 78, 1)
			end
			if enemies_destroyed >= 2 then 
				next_tutorial()
			end
		elseif tutorial_state == 7 then 
			if tutorial_t < 360 then 
				tutorial_t+=1
			else 
				next_tutorial()
			end 
		elseif tutorial_state == 8 then 
			if tutorial_t < 360 then 
				tutorial_t+=1
			else
				sfx(25)
				go_to_menu()
			end 
		end
	end
end

function go_to_menu()
	game_over = false
	new_record = false
	health = max_health
	health_t = max_health
	vgnt.mode = "open"
	vgnt.pos = -140
	vgnt.size = 288
	heart_s = 0
	game_state = 0
	planet_start = false
	planet_t = 0
	clear_objects()
	back_menu_delay = 40
	t = 0
	sfx(34)
end

function clear_objects()
	for k,v in pairs(towers) do towers[k]=nil end
	for k,v in pairs(enemies) do enemies[k]=nil end
	for k,v in pairs(bullets) do bullets[k]=nil end
	for k,v in pairs(seeds) do seeds[k]=nil end
	for k,v in pairs(effects) do effects[k]=nil end
end

function next_tutorial()
	tutorial_wait = 50
	tutorial_state+=1
	tutorial_t = 0
	tutorial_desc, tutorial_lines = get_tutorial_description(tutorial_state)
	health_t = max_health
	if(tutorial_state > 1)sfx(4)
end

function get_tutorial_description(state)
	local tutorial_t = ""
	local tutorial_l = 0
	if state == 1 then 
		tutorial_t = "move by holding ⬅️ or ➡️."
		tutorial_l = 1
	elseif state == 2 then 
		tutorial_t = "jump with ⬆️.\ntry holding the button\nlong and short."
		tutorial_l = 3
	elseif state == 3 then 
		tutorial_t = "press 🅾️ to throw a seed."
		tutorial_l = 1
	elseif state == 4 then 
		tutorial_t = "when bloomed, move to a\nflower and harvest with ⬇️."
		tutorial_l = 2
	elseif state == 5 then 
		tutorial_t = "hold ❎ and press 🅾️ to buy a\ntower.select a tower with ⬅️/➡️.\nfufill the cost to buy a tower."
		tutorial_l = 3
	elseif state == 6 then
		tutorial_t = "defend the planet from enemies\nby jumping on them.\n(some enemies will need you to\nshoot them with towers)"
		tutorial_l = 4
	elseif state == 7 then
		tutorial_t = "don't let your health\n(green bar) fall to zero.\nplanting seeds also take\nhealth so be careful."
		tutorial_l = 4
	elseif state == 8 then
		tutorial_t = "great job! tutorial is finished.\nyou are now ready for either\narcade or endless. good luck!"
		tutorial_l = 3
	end

	return tutorial_t, tutorial_l
end

function draw_tutorial()
	if tutorial_wait <= 0 then 
		print(tutorial_desc, 2, 124 - tutorial_lines * 6, 12)
	end
end
__gfx__
0000000000222200000002000022220000222200002000000022220000000000000000000000000000000000000aa0000000000090000009007bbb000aaaaaa0
000000000222222000222200022222200222222000222200022222200d0000d000000000000000000000000000a7aa0000022000900000090bbbbbb099999999
007007002eee22e2022222202ee222222e22eee20222222022222ee2dd0550dd0000000000000000000000000a7aaaa000222200999009990bb33bb0d5d5d5d5
000770002ee7ee722eee22e22eee22e227ee7ee22e22eee22e22eee2dd5665dd000000000000000000000000aaaaaaaa02222220049ff9400b3223b001111110
00077000eeee88e02ee7ee720ee7ee7e0e88eeee27ee7ee2e7ee7ee0dd1551dd0000000000000000000000009aaaaaa901111110064dd460032bb23001cccc10
0070070000eeee0e0eee88e0e0ee88e0e0eeee000e88eee00e88ee0edd0110dd00000000000000000000000009aaaa9044499444066446600a99999000cddc00
0000000000d00d00e0eeee0e00d00d0000d00d00e0eeee0e00d00d000d0000d0000000000000000000000000009aa900449229440566665000a9990000cccc00
0000000000000d0000d00d0000d0000000d0000000d00d0000000d000000000000000000000000000000000000099000449229440055550000099000000dd000
00000000000000000ddddddddddd666000000000000000000cc00cc004400440011001100ff00ff00000000000000000000000000000000022222200a7aaaa00
00000000000000611555555dd555ddd66600000000000000cccddccc44499444111dd111fff77fff00cddc0000499400001dd10000f77f00200002007aaaaa00
0000000000005115555dd5d55d55555ddddd000000000000ccd22dcc4492294411d11d11ff7dd7ff0cd22dc00492294001d11d100f7dd7f020000200aaaaaa00
0000000000111111155d1555511d5d5555ddd500000000000d2cc2d0092442900d1cc1d007dffd700d2cc2d0092442900d1cc1d007dffd70200002009aaaa900
0000000005111111d5511111151515dd5555ddd0000000000d2cc2d0092442900d1cc1d007dffd700d2cc2d0092442900d1cc1d007dffd700200200009aa9000
000000001111111151111111111115dddd5555dd00000000ccd22dcc4492294411d11d11ff7dd7ff0cd22dc00492294001d11d100f7dd7f00022000000990000
0000000111111151111111111151555ddd5d555dd0000000cccddccc44499444111dd111fff77fff00cddc0000499400001dd10000f77f000000000000000000
00000051111151111111111115111555ddd5d55dd50000000cc00cc004400440011001100ff00ff0000000000000000000000000000000000000000000000000
00000111111d55111111111111115555d65d5555ddd000001111111111111111000000000000000000000000000000000022220000f4440000766600007aaa00
0000511111515111111111511111d5d5d5155d565d5d00001111111111111111000c000000040000000d0000000f0000022002200f466440076dd66007addaa0
00061111111111155511111551555555511155555dd56000111111111111111100c2c0000049400000d1d00000fdf000020000200467764006d77d600ad77da0
000511111111111111511515515d5555111115155dddd000011111111111111000ccc0000044400000ddd00000fff000020000200467764006d77d600ad77da0
0055111111111111555115511115d5551511111655dddd000111111111111110000c000000040000000d0000000f000002200220022552200551155009922990
0051111115115515d5d555555151ddd51111111555dddd00001111111111110000b3b00000b3b00000b3b00000b3b00000222200002222000055550000999900
055d11111115551555555555555dd55111151515ddddddd000000000000000000000000000000000000000000000000000000000000000000000000000000000
055d11111115551555dd55555155115111111115ddddddd000000000000000000000000000000000000000000000000000000000000000000000000000000000
0555111111511115555555555115111511111115dd6dddd008888880800000080000000000888800011111100c0c0cc000888800022222200085d58080000008
d55111115111151151155551155511115151111155d55dd60082280088000088008888000888888011888811c0ee220c082e2280880000880000500088222288
5515115111111151555155111555511555d1111115d5dd5600288200880dd08808ee228008e22280188e2881c8e22280088228808007c0080000800082211228
151511511111111551111151155d5555d115111151d6d51d0082280088d22d888822228808222280d8e2228d0822228c0088880000cccc000000800008255280
5555111111111111115551155555ddddd511111111ddd11d002882008812218888e22288d882288dd822228dc0822800000d500000dccd000000800000211200
5555111111111d1515515d555515ddd65511111111d5d11100822800880110888882288850888805588228850088880c0005d000800dd0080008880082222228
555d551511111d11555156ddd5d5dd6ddd5111111115d111002882008200002882088028d500005dd588885dc008800c005d5d00880000880088188088822888
d55555515d11511115555dddddd5ddddd51111155151d1150008800020000002200000020d0000d0055555500cc0c0c005d5d5d0022222200000800000888800
d55555515d11511115555dddddd5ddddd51111155151d11500000000000000000000000000000000000000000000000000000000000000000000000000000000
5555555115111151115115dddddddddd565111111155dd550000000000300300000000000000000000000000000110000011100000000ee000000000eee00000
5d55555dd5111d5111d15555555ddddddddd5155115515550000000003333330000000000c0cc0c00000000000111100011111000000eeee0000000eeeee0000
55dd55d511155551111551d55ddddddd6dd5115d555115d1000000000333333000c000c000cccc00000000000111111011111110000eeeeee00000eeeeeee000
55d5d5d11115555511111dddd5dddddddd555d555111111500000000003333000ccc0ccc0cccccc000000000011111111111111000eeeeeeee000eeeeeeeee00
55555d11111115555151d5d555ddddddddd55d55555115150000000000033000cc0ccc0c00cccc000000000011111111111111110eeeeeeeeee0eeeeeeeeeee0
5555557d1115515111115ddddddd7dddd6ddddddd111115500000000000000000000c0000c0cc0c00000000011111111111111110eeeeeeeeeeeeeeeeeeeeee0
0555d5d5d15551511111d55ddddddd5dd6d555dd51151d5000000000000000000000000000000000000000001111111111111111eeeeeeeeeeeeeeeeeeeeeeee
0555d555155115551551d5dddd5ddddddd6d5555d115d55000000000000000000000000000000000000000001111111111111111eeeeeeeeeeeeeeeeeeeeeeee
055555551d1155dd55d56dddddd6ddddddd551ddd555d51000000000000000000000088000000000888000000111111111111110eeeeeeeeeeeeeeeeeeeeeeee
0055d5d556dd555ddd6d566ddd66ddddddd511555d15dd0000000000000000000000888800000008888800000011111111111100eeeeeeeeeeeeeeeeeeeeeeee
005d5515d55d5655ddd66d6665d5dddd6dd6dd551155510000000000000000000008888880000088888880000001111111111000eeeeeeeeeeeeeeeeeeeeeeee
000155155555dd5ddd6666dddddddd5d66ddd5555dd5d000000000000000000000888888880008888888880000001111111100000eeeeeeeeeeeeeeeeeeeeee0
00015555155d15ddddd6dd6dd6d6d66dd6d55d5ddd555000000000000000000008888888888088888888888000000111111000000eeeeeeeeeeeeeeeeeeeeee0
0000155555ddd55dd6dd6dd66556dddddddd5ddddd5100000000000000000000088888888800008888888880000000111100000000eeeeeeeeeeeeeeeeeeee00
00000155115555dddd6dd6dddd6dd5d55ddddd6dd510000000000000000000008888888888800888888888880000000110000000000eeeeeeeeeeeeeeeeee000
0000001555555ddddd66666dddddddddddddd6ddd5000000000000000000000088888888880008888888888800000000000000000000eeeeeeeeeeeeeeee0000
000000055dd55dddddd666d5555ddd5ddddddd55100000000000000000000000888888888000888888888888000000000000000000000eeeeeeeeeeeeee00000
0000000055d5d5dd6dddddddddddddddddd5d55d0000000000000000000000008888888888800888888888880000000000000000000000eeeeeeeeeeee000000
00000000056d5ddd6dddddddddddddddddd5d51000000000000000000000000088888888888000888888888800000000000000000000000eeeeeeeeee0000000
00000000001dd5dddddddddddddddddd555d5100000000000000000000000000088888888800888888888880000000000000000000000000eeeeeeee00000000
0000000000001dddddddddddd5dddd55555100000000000000000000000000000888888880008888888888800000000000000000000000000eeeeee000000000
000000000000001ddddddddddd5565d51100000000000000000000000000000000888888888008888888880000000000000000000000000000eeee0000000000
00000000000000000dd6d5d55dd5551000000000000000000000000000000000000888888880008888888000000000000000000000000000000ee00000000000
000000000000000000000000000001111111100000000000000000000000000000008888880088888888000000eeee00000cc000000000000000000000000000
00000000000000000000000011131111111111111000000000000000000000000000088888008888888000000eeeeee000c22c00070660500000000000000000
0000000000000000000000113333333333111311111100000000000000000000000000888880088888000000eeeeeeee0c2cc2c00f6d6d500000000000000000
0000000000000000000111333333333333333111111111000000000000000000000000088880008880000000e2eeee2e0c2cc2c007d6d5100000000000000000
0000000000000000011133366666666333333333131111110000000000000000000000008880088800000000eee22eee00c22c000f6d61500000000000000000
0000000000000001113333666666666666663333333311111100000000000000000000000800088000000000e288882e000cc000076445100000000000000000
0000000000000011336666366666666666633333333311111110000000000000000000000080880000000000ee2222ee0000bb000f4442500000000000000000
0000000000001336363666666366363676666666113333111111100000000000000000000000000000000000eeeeeeee0000b000074442100000000000000000
00000000000116666666666666661366676666363313331111111100000000000000000000000000000000000000000000000000000000000ff00ff000000000
0000000000136636767666666666636666666111111133311111111000000000000000000000000000000000000000000000000000000000fff77fff00000000
0000000001366636666677666663666366666613333111311111111100000000000000000000000000000000000000000000000000000000ff7dd7ff00000000
000000001666636666366667776677663666663131131333311111111000000000000000000000000000000000000000000000000000000007dffd7000000000
000000013666663663336776767376633336363633313363333111111100000000000000000000000000000000000000000000000000000007dffd7000000000
00000003666666663667767663376367633113313333333333111111110000000bbbbbbbbb00000bbbbb00bbbbb0bbbbbbbbbbbbbbbb0000ff7dd7ff00000000
0000001361667633767766776336777777373136113333336311111111100000b33333b33b0000bb333bb0b333bbb33b33333b333333b0004ff77ff400000000
0000013331763666777773776366777777313331313333133111111111110000b33333b33b0000b33333b0b3333bb33b33333b333333b0000440b44000000000
0000013336663373777666376777777717311333666633333111111111110000b33bbbb33b0000b33b33b0b3333bb33b33bbbbbb33bbb0000000b00000000000
00001133633113667663163d6677777311133331666333311111111111111000b33bbbb33b000bb33b33bbb33333b33b33333b0b33b000000000b00000000000
0000133611131366766336136667766333113333366361331111113111111000b33333b33b000b333b333bb33333333b33333b0b33b00000000bb00000000000
0001137311113617766663776377636333716333777336333111111111111100b33333b33b000b3333333bb33b33333b33bbbb0b33b000b000bb000000000000
0001313111136667777636773666676333733716667633311111111111111100b33bbbb33bbbbb3333333bb33bb3333b33bbbb0b33b0bbbb0bb0000000000000
00131133316377336d76767777dd336633731377363336111111111311111110b33b00b33333b333bbb333b33bbb333b33333b0b33bbb0bbb000000000000000
0013311316136771776677777636333333333336331133331116113111111110b33b00b33333b333b0b333b33b0b333b33333b0b33b0b0000000000000000000
0013111366166777367776766663336633333336661677311116113111111110bbbb00bbbbbbbbbbb0bbbbbbbb0bbbbbbbbbbb0bbbb000000000000000000000
0133336361377776366673136667366663333313337777766311166111111111eee000e000eee000eeee000ee0000ee000888800088800888088888088888000
0131333333667777777761316666363633333333377777776666361111111111eee00eee00eee00eeeeee00eee000ee008888880088800888088888088888800
01313663636777776666313666667333636331636767777773661131111111110ee0eeeee0ee00eee77eee0eeee00ee088877888008800880088000088008800
033136336366737667763163667666363333336677d7776613133111111111110ee0eeeee0ee00ee7227ee0eeeee0ee088722788008800880088888088888800
03316333666677677776136377636663663366677776661666361111111111110eeeee0ee0ee00ee7227ee0ee0eeeee088722788000888800088000088888000
1333331366767763d767667d376666666666766776363177763311111111111100eeee0eeee000eee77eee0ee00eeee088877888000888800088000088088000
1311133633777677667766777dddd7666666333776663111311111111111111100eee000eee0000eeeeee00ee000eee008888880000888800088888088088800
1333113133367777777773777d77767676333367d3113111111111111111111100eee000eee00000eeee000ee0000ee000888800000088000088888088088800
1373133313166766677667733d3d6376663633165111331111111111111111110077777000007770000777700777700777770000000000000000000000000000
1673311316333777d77677d667d33336636661111111131111111111111111110777777000077777000777700777700777770000000000000000000000000000
136311313633337d7766776736667366766611111111111511111111111111117770007000077077000777700777700770000000000000000000000000000000
033313313111177d763637ddd6666636763611111111111111111117311111117700000000077077000777700777700777770000000000000000000000000000
06736333113137663133667676666336763311111111331331163663311111117707777700777777700770777707700770000000000000000000000000000000
03766331161316331113366676666633377611111371111111111366331111117770007700777777700770777707700770000000000000000000000000000000
01377666331311167113176666666333333611116631111111113136311111110777777707770007770770777707700777770000000000000000000000000000
01367d63313331111111116676666333333311116dd7611111111116311111110077777007770007770770077007700777770000000000000000000000000000
00337d73313131311111131376336331113377737d3673111111136361131110cccccc0cc000cc0cccccc000cccc000ccccc00cc0000ccc0000cc00000000000
00336676773111131111631333333311111336137767b6611113663311313110cccccc0cc000cc0cccccc00cccccc00cccccc0cc000ccccc000cc00000000000
001361661161317376636b3113133611111133113337d111116666661333111000cc000cc000cc000cc000ccc00ccc0cc00cc0cc000cc0cc000cc00000000000
001633361113631633711176113111366111111111167666666666633333111000cc000cc000cc000cc000cc0000cc0cc00cc0cc000cc0cc000cc00000000000
000133336333161663611166311111111111113113116761663766633311110000cc000cc000cc000cc000cc0000cc0ccccc00cc00ccccccc00cc00000000000
000163331611113377763361111111617113111317113111336667636311110000cc000cc000cc000cc000ccc00ccc0cc0cc00cc00ccccccc00cc00000000000
00003613363131136637771b336711111763111111111133333666666111100000cc0000ccccc0000cc0000cccccc00cc0ccc0cc0ccc000ccc0ccccc00000000
000016333313161316366366d73361716776111731676163766766666111100000cc0000ccccc0000cc00000cccc000cc0ccc0cc0ccc000ccc0ccccc00000000
0000037331333331113167611111666667776766666666666676666611110000000ccc0000ccccc0000ccccc0000ccc0000ccccc000cccccc000000000000000
000001363333311333111111317333177611667336633736767766611110000000ccccc000cccccc00cccccc000ccccc000cccccc00cccccc000000000000000
000000163313113633331166666137667176111116111377736611111110000000cc0cc000cc00cc0ccc000c000cc0cc000cc00ccc0ccc000000000000000000
000000037333311311761716631116333176663666777677663313111100000000cc0cc000cc00cc0cc00000000cc0cc000cc000cc0cccccc000000000000000
00000000373731131633331616161316666633376376637766331311100000000ccccccc00ccccc00cc0000000ccccccc00cc000cc0ccc000000000000000000
00000000137613333313113116611131633363677777673666333311100000000ccccccc00cc0cc00ccc000c00ccccccc00cc00ccc0ccc000000000000000000
0000000001373333361133111133331673363677677777663333331100000000ccc000ccc0cc0ccc00cccccc0ccc000ccc0cccccc00cccccc000000000000000
0000000000137333337333163111333667767666677777663666311000000000ccc000ccc0cc0ccc000ccccc0ccc000ccc0ccccc000cccccc000000000000000
0000000000013761363363336663366377666376766666666636100000000000ccccc0ccc000cc0ccccc000cc0000ccccc00ccccc00ccccc0000700000000000
0000000000000377663333336663667777776636676666666631000000000000ccccc0cccc00cc0cccccc00cc0000ccccc0cccccc0cccccc0007700000000000
0000000000000013776333333336677663677763666666666110000000000000cc0000cccc00cc0cc00ccc0cc0000cc0000cc000c0cc000c0070070000000000
0000000000000001167663366666666666663336666663111100000000000000ccccc0ccccc0cc0cc000cc0cc0000ccccc0ccc0000ccc0000070000000000000
0000000000000000011636333633613333333676666631310000000000000000cc0000cc0ccccc0cc000cc0cc0000cc0000000ccc0000ccc0007700000000000
0000000000000000000116333336733333333336366311000000000000000000cc0000cc00cccc0cc00ccc0cc0000cc0000c000cc0c000cc0000070000000000
0000000000000000000000116666667663333333611000000000000000000000ccccc0cc000ccc0cccccc00ccccc0ccccc0cccccc0cccccc0070070000000000
0000000000000000000000000111366666663111000000000000000000000000ccccc0cc000ccc0ccccc000ccccc0ccccc0ccccc00ccccc00007700000000000
0000000000000000000000000000000000000000000000000000000000000000000ccc0000ccccc0000cccc000cc000cc00cccccc00000000000700000000000
00000000000cc0000cc00cc0000cc0000000000000000000000000000000000000ccccc000cccccc00cccccc00cc000cc00cccccc00000000000000000000000
00c00c0000cccc000cccccc000c00c000000000000000000000000000000000000cc0cc000cc00cc0ccc00ccc0cc000cc0000cc0000000000000000000000000
0cccccc00cccccc000cccc000c0000c00000000000000000000000000000000000cc0cc000ccccc00cc0000cc0cc000cc0000cc0000000000000000000000000
0cccccc00cccccc000cccc000c0000c0000000000000000000000000000000000ccccccc00cc00cc0cc0000cc0cc000cc0000cc0000000000000000000000000
00cccc0000cccc000cccccc000c00c00000000000000000000000000000000000ccccccc00cc00cc0ccc00ccc0cc000cc0000cc0000000000000000000000000
000cc000000cc0000cc00cc0000cc00000000000000000000000000000000000ccc000ccc0cccccc00cccccc000ccccc00000cc0000000000000000000000000
0000000000000000000000000000000000000000000000000000000000000000ccc000ccc0ccccc0000cccc0000ccccc00000cc0000000000000000000000000
__gff__
0000000000000000000000000000000000000000000000000000000000000000000000000000000000000000000000000000000000000000000000000000000000000000000000000000000000000000000000000000000000000000000000000000000000000000000000000000000000000000000000000000000000000000
0000000000000000000000000000000000000000000000000000000000000000000000000000000000000000000000000000000000000000000000000000000000000000000000000000000000000000000000000000000000000000000000000000000000000000000000000000000000000000000000000000000000000000
__map__
0000000000000000000000000000000000000000000000000000000000000000000000000000000000000000000000000000000000000000000000000000000000000000000000000000000000000000000000000000000000000000000000000000000000000000000000000000000000000000000000000000000000000000
0000000000000000000000000000000000000000000000000000000000000000000000000000000000000000000000000000000000000000000000000000000000000000000000000000000000000000000000000000000000000000000000000000000000000000000000000000000000000000000000000000000000000000
0000000000000000000000000000000000000000000000000000000000000000000000000000000000000000000000000000000000000000000000000000000000000000000000000000000000000000000000000000000000000000000000000000000000000000000000000000000000000000000000000000000000000000
0000000000000000000000000000000000000000000000000000000000000000000000000000000000000000000000000000000000000000000000000000000000000000000000000000000000000000000000000000000000000000000000000000000000000000000000000000000000000000000000000000000000000000
0000000000000000000000000000000000000000000000000000000000000000000000000000000000000000000000000000000000000000000000000000000000000000000000000000000000000000000000000000000000000000000000000000000000000000000000000000000000000000000000000000000000000000
0000000000000000000000000000000000000000000000000000000000000000000000000000000000000000000000000000000000000000000000000000000000000000000000000000000000000000000000000000000000000000000000000000000000000000000000000000000000000000000000000000000000000000
0000000000000000000000000000000000000000000000000000000000000000000000000000000000000000000000000000000000000000000000000000000000000000000000000000000000000000000000000000000000000000000000000000000000000000000000000000000000000000000000000000000000000000
0000000000000000000000000000000000000000000000000000000000000000000000000000000000000000000000000000000000000000000000000000000000000000000000000000000000000000000000000000000000000000000000000000000000000000000000000000000000000000000000000000000000000000
0000000000000000000000000000000000000000000000000000000000000000000000000000000000000000000000000000000000000000000000000000000000000000000000000000000000000000000000000000000000000000000000000000000000000000000000000000000000000000000000000000000000000000
0000000000000000000000000000000000000000000000000000000000000000000000000000000000000000000000000000000000000000000000000000000000000000000000000000000000000000000000000000000000000000000000000000000000000000000000000000000000000000000000000000000000000000
0000000000000000000000000000000000000000000000000000000000000000000000000000000000000000000000000000000000000000000000000000000000000000000000000000000000000000000000000000000000000000000000000000000000000000000000000000000000000000000000000000000000000000
0000000000000000000000000000000000000000000000000000000000000000000000000000000000000000000000000000000000000000000000000000000000000000000000000000000000000000000000000000000000000000000000000000000000000000000000000000000000000000000000000000000000000000
0000000000000000000000000000000000000000000000000000000000000000000000000000000000000000000000000000000000000000000000000000000000000000000000000000000000000000000000000000000000000000000000000000000000000000000000000000000000000000000000000000000000000000
0000000000000000000000000000000000000000000000000000000000000000000000000000000000000000000000000000000000000000000000000000000000000000000000000000000000000000000000000000000000000000000000000000000000000000000000000000000000000000000000000000000000000000
0000000000000000000000000000000000000000000000000000000000000000000000000000000000000000000000000000000000000000000000000000000000000000000000000000000000000000000000000000000000000000000000000000000000000000000000000000000000000000000000000000000000000000
0000000000000000000000000000000000000000000000000000000000000000000000000000000000000000000000000000000000000000000000000000000000000000000000000000000000000000000000000000000000000000000000000000000000000000000000000000000000000000000000000000000000000000
0000000000000000000000000000000000000000000000000000000000000000000000000000000000000000000000000000000000000000000000000000000000000000000000000000000000000000000000000000000000000000000000000000000000000000000000000000000000000000000000000000000000000000
0000000000000000000000000000000000000000000000000000000000000000000000000000000000000000000000000000000000000000000000000000000000000000000000000000000000000000000000000000000000000000000000000000000000000000000000000000000000000000000000000000000000000000
0000000000000000000000000000000000000000000000000000000000000000000000000000000000000000000000000000000000000000000000000000000000000000000000000000000000000000000000000000000000000000000000000000000000000000000000000000000000000000000000000000000000000000
0000000000000000000000000000000000000000000000000000000000000000000000000000000000000000000000000000000000000000000000000000000000000000000000000000000000000000000000000000000000000000000000000000000000000000000000000000000000000000000000000000000000000000
0000000000000000000000000000000000000000000000000000000000000000000000000000000000000000000000000000000000000000000000000000000000000000000000000000000000000000000000000000000000000000000000000000000000000000000000000000000000000000000000000000000000000000
0000000000000000000000000000000000000000000000000000000000000000000000000000000000000000000000000000000000000000000000000000000000000000000000000000000000000000000000000000000000000000000000000000000000000000000000000000000000000000000000000000000000000000
0000000000000000000000000000000000000000000000000000000000000000000000000000000000000000000000000000000000000000000000000000000000000000000000000000000000000000000000000000000000000000000000000000000000000000000000000000000000000000000000000000000000000000
0000000000000000000000000000000000000000000000000000000000000000000000000000000000000000000000000000000000000000000000000000000000000000000000000000000000000000000000000000000000000000000000000000000000000000000000000000000000000000000000000000000000000000
0000000000000000000000000000000000000000000000000000000000000000000000000000000000000000000000000000000000000000000000000000000000000000000000000000000000000000000000000000000000000000000000000000000000000000000000000000000000000000000000000000000000000000
0000000000000000000000000000000000000000000000000000000000000000000000000000000000000000000000000000000000000000000000000000000000000000000000000000000000000000000000000000000000000000000000000000000000000000000000000000000000000000000000000000000000000000
0000000000000000000000000000000000000000000000000000000000000000000000000000000000000000000000000000000000000000000000000000000000000000000000000000000000000000000000000000000000000000000000000000000000000000000000000000000000000000000000000000000000000000
0000000000000000000000000000000000000000000000000000000000000000000000000000000000000000000000000000000000000000000000000000000000000000000000000000000000000000000000000000000000000000000000000000000000000000000000000000000000000000000000000000000000000000
0000000000000000000000000000000000000000000000000000000000000000000000000000000000000000000000000000000000000000000000000000000000000000000000000000000000000000000000000000000000000000000000000000000000000000000000000000000000000000000000000000000000000000
0000000000000000000000000000000000000000000000000000000000000000000000000000000000000000000000000000000000000000000000000000000000000000000000000000000000000000000000000000000000000000000000000000000000000000000000000000000000000000000000000000000000000000
0000000000000000000000000000000000000000000000000000000000000000000000000000000000000000000000000000000000000000000000000000000000000000000000000000000000000000000000000000000000000000000000000000000000000000000000000000000000000000000000000000000000000000
0000000000000000000000000000000000000000000000000000000000000000000000000000000000000000000000000000000000000000000000000000000000000000000000000000000000000000000000000000000000000000000000000000000000000000000000000000000000000000000000000000000000000000
